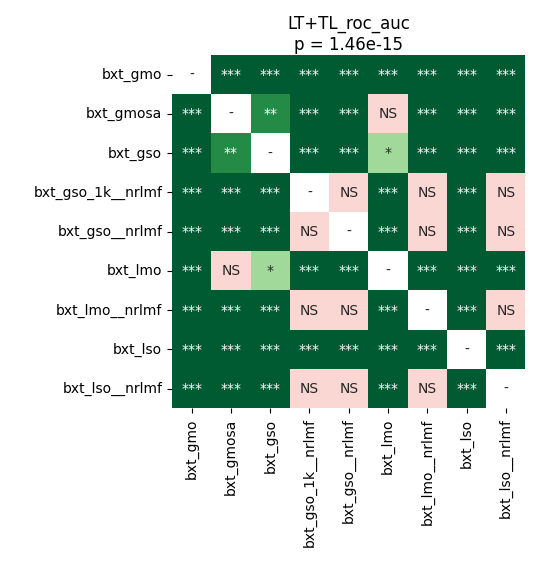

The file beside this chart, header and first rows:
	bxt_gmo	bxt_gmosa	bxt_gso	bxt_gso_1k__nrlmf	bxt_gso__nrlmf	bxt_lmo	bxt_lmo__nrlmf	bxt_lso	bxt_lso__nrlmf
bxt_gmo	1.0	4.225510817307692e-05	4.225510817307692e-05	4.225510817307692e-05	4.225510817307692e-05	4.225510817307692e-05	0.0001221	4.225510817307692e-05	4.225510817307692e-05
bxt_gmosa	4.225510817307692e-05	1.0	0.008083	4.225510817307692e-05	4.225510817307692e-05	0.1507	4.225510817307692e-05	4.225510817307692e-05	4.225510817307692e-05
bxt_gso	4.225510817307692e-05	0.008083	1.0	4.225510817307692e-05	4.225510817307692e-05	0.04796	4.225510817307692e-05	4.225510817307692e-05	4.225510817307692e-05
bxt_gso_1k__nrlmf	4.225510817307692e-05	4.225510817307692e-05	4.225510817307692e-05	1.0	0.1973	4.225510817307692e-05	0.2994	4.225510817307692e-05	0.0999
bxt_gso__nrlmf	4.225510817307692e-05	4.225510817307692e-05	4.225510817307692e-05	0.1973	1.0	4.225510817307692e-05	0.782	4.225510817307692e-05	0.7259
bxt_lmo	4.225510817307692e-05	0.1507	0.04796	4.225510817307692e-05	4.225510817307692e-05	1.0	4.225510817307692e-05	4.225510817307692e-05	4.225510817307692e-05
bxt_lmo__nrlmf	0.0001221	4.225510817307692e-05	4.225510817307692e-05	0.2994	0.782	4.225510817307692e-05	1.0	4.225510817307692e-05	0.7079
bxt_lso	4.225510817307692e-05	4.225510817307692e-05	4.225510817307692e-05	4.225510817307692e-05	4.225510817307692e-05	4.225510817307692e-05	4.225510817307692e-05	1.0	4.225510817307692e-05
bxt_lso__nrlmf	4.225510817307692e-05	4.225510817307692e-05	4.225510817307692e-05	0.0999	0.7259	4.225510817307692e-05	0.7079	4.225510817307692e-05	1.0
